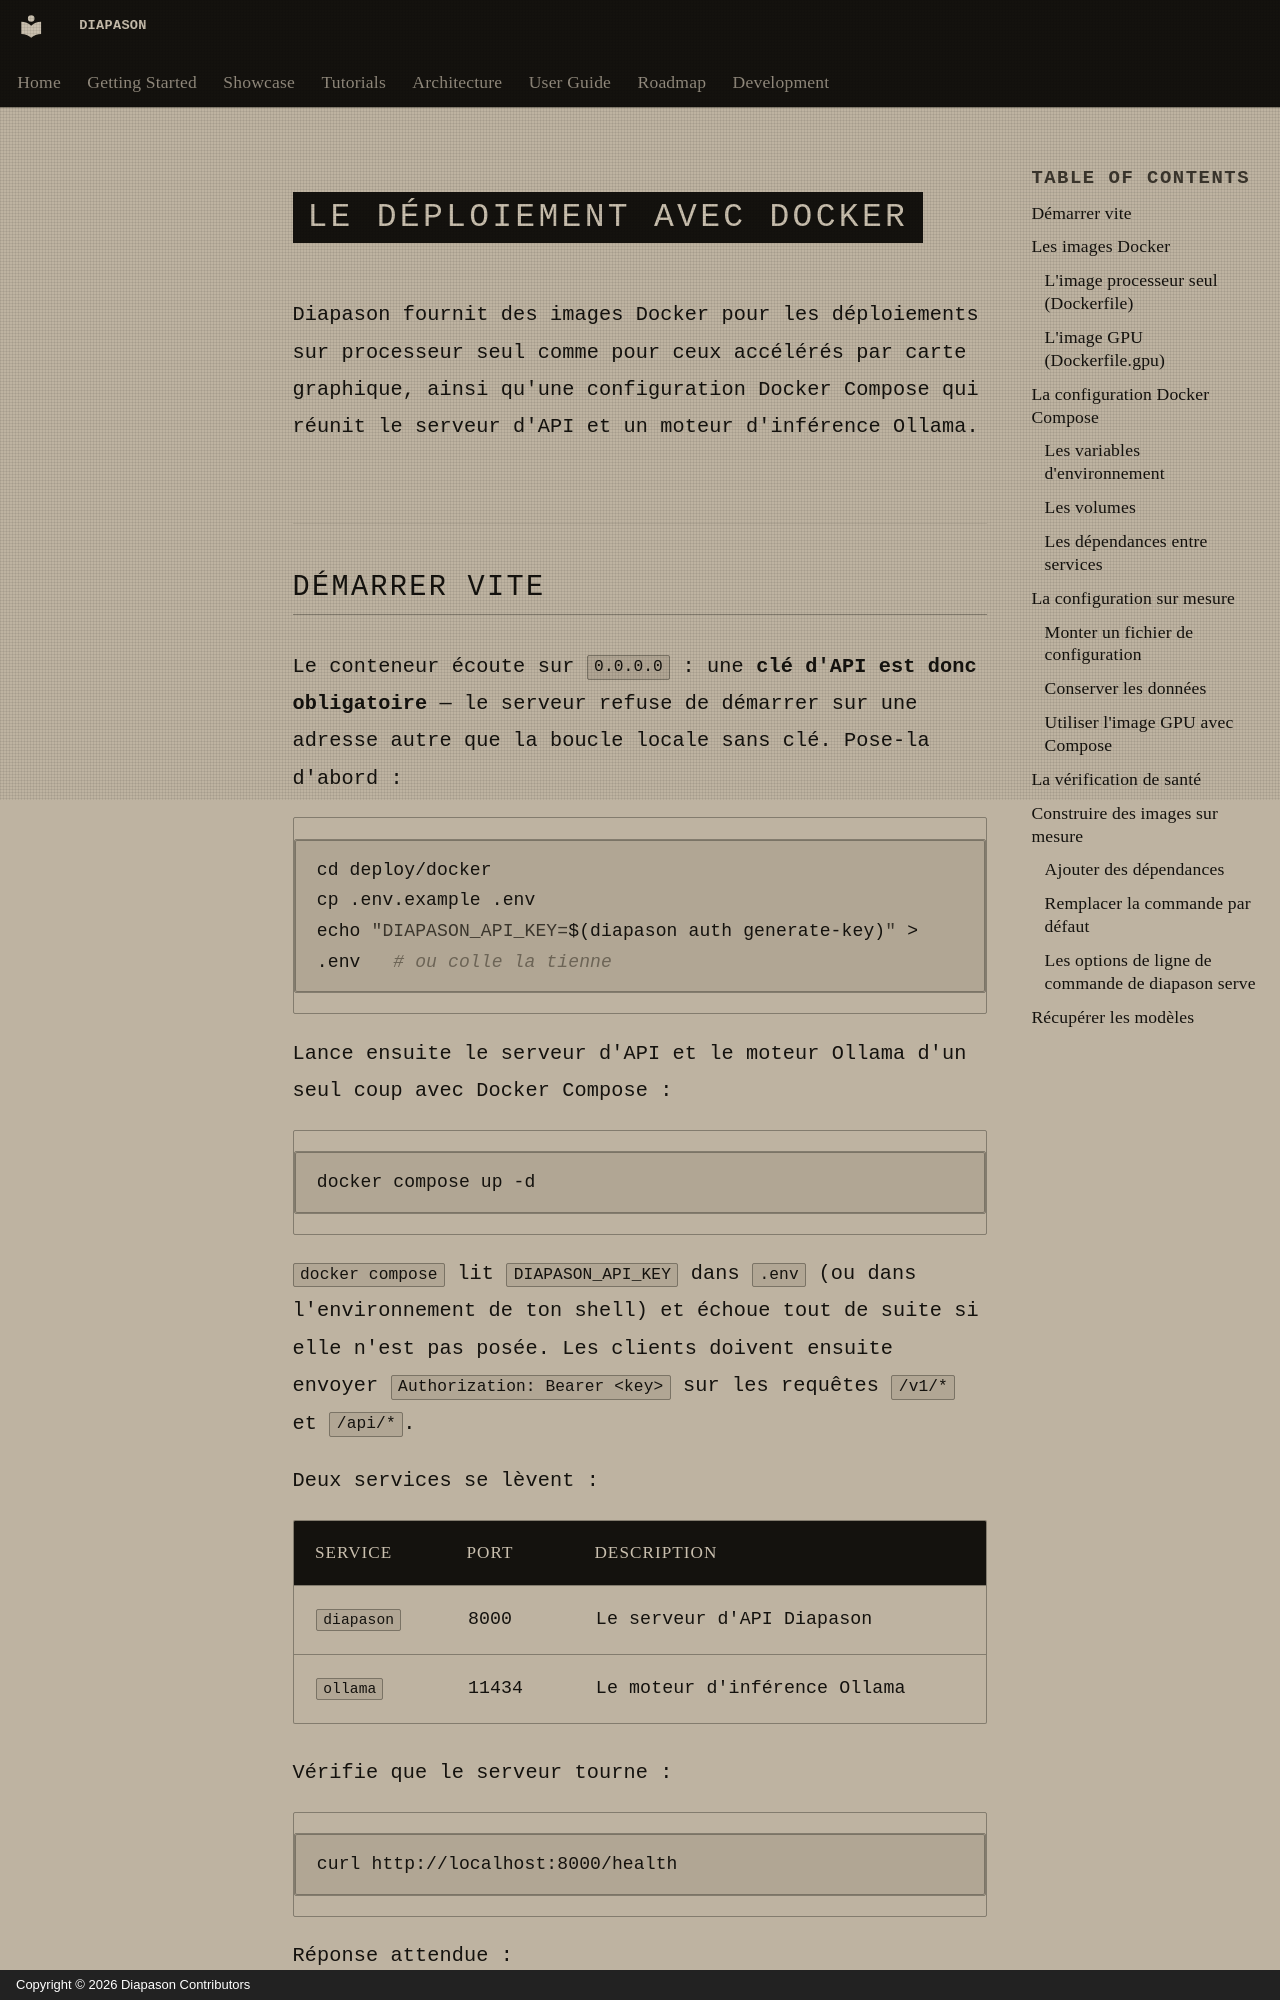

repository: carlitoetienne01-spec/Diapason · page: deployment/docker/index.html · generator: mkdocs · copyright: Copyright © 2026 Diapason Contributors

# Le déploiement avec Docker

Diapason fournit des images Docker pour les déploiements sur processeur seul comme pour ceux accélérés par carte graphique, ainsi qu'une configuration Docker Compose qui réunit le serveur d'API et un moteur d'inférence Ollama.

## Démarrer vite

Le conteneur écoute sur `0.0.0.0` : une **clé d'API est donc obligatoire** — le
serveur refuse de démarrer sur une adresse autre que la boucle locale sans clé.
Pose-la d'abord :

```bash
cd deploy/docker
cp .env.example .env
echo "DIAPASON_API_KEY=$(diapason auth generate-key)" > .env   # ou colle la tienne
```

Lance ensuite le serveur d'API et le moteur Ollama d'un seul coup avec Docker Compose :

```bash
docker compose up -d
```

`docker compose` lit `DIAPASON_API_KEY` dans `.env` (ou dans l'environnement de
ton shell) et échoue tout de suite si elle n'est pas posée. Les clients doivent
ensuite envoyer `Authorization: Bearer <key>` sur les requêtes `/v1/*` et
`/api/*`.

Deux services se lèvent :

| Service  | Port  | Description                        |
|----------|-------|------------------------------------|
| `diapason` | 8000  | Le serveur d'API Diapason        |
| `ollama` | 11434 | Le moteur d'inférence Ollama       |

Vérifie que le serveur tourne :

```bash
curl http://localhost:8000/health
```

Réponse attendue :

```json
{"status": "ok"}
```

## Les images Docker
